Run: headless pygame with SDL's dummy video driver; simulated clock (each Clock.tick advances the game by its frame time, no real sleeping); random seed 0; keys injected as events and as key.get_pressed() state; no mouse input.
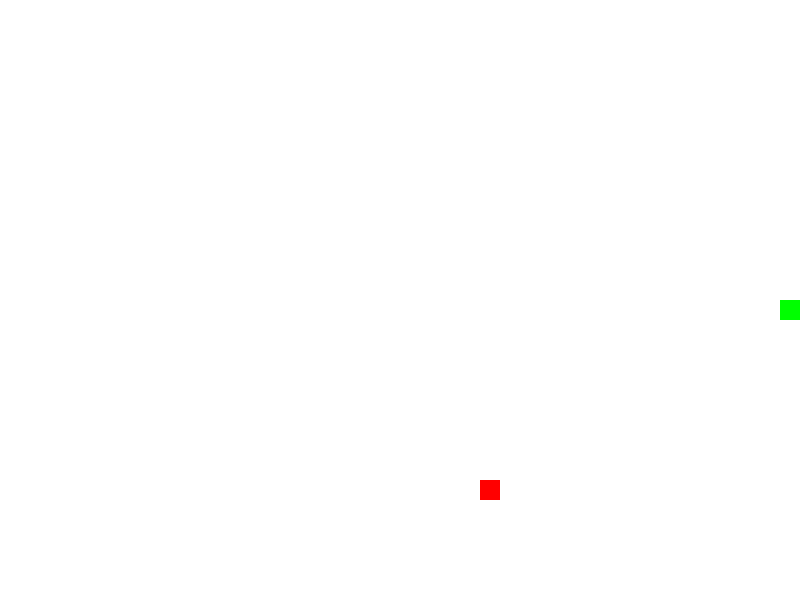
Frame 1 of 1 · flips 1–60 · no input (game ended)

The pygame program that drew these frames:

import pygame
import sys
import random

# Initialize Pygame
pygame.init()

# Set up the game window
width, height = 800, 600
win = pygame.display.set_mode((width, height))
pygame.display.set_caption("Snake Game")

# Set up colors
white = (255, 255, 255)
red = (255, 0, 0)
green = (0, 255, 0)

# Set up snake initial position and speed
snake_size = 20
snake_speed = 15
snake = [(width // 2, height // 2)]
snake_direction = (1, 0)

# Set up initial food position
food = (random.randint(0, (width - snake_size) // snake_size) * snake_size,
        random.randint(0, (height - snake_size) // snake_size) * snake_size)

# Main game loop
while True:
    for event in pygame.event.get():
        if event.type == pygame.QUIT:
            pygame.quit()
            sys.exit()
        elif event.type == pygame.KEYDOWN:
            if event.key == pygame.K_UP and snake_direction != (0, 1):
                snake_direction = (0, -1)
            elif event.key == pygame.K_DOWN and snake_direction != (0, -1):
                snake_direction = (0, 1)
            elif event.key == pygame.K_LEFT and snake_direction != (1, 0):
                snake_direction = (-1, 0)
            elif event.key == pygame.K_RIGHT and snake_direction != (-1, 0):
                snake_direction = (1, 0)

    # Move the snake
    x, y = snake[0]
    x += snake_direction[0] * snake_size
    y += snake_direction[1] * snake_size
    snake.insert(0, (x, y))

    # Check for collisions with the walls
    if x < 0 or x >= width or y < 0 or y >= height:
        pygame.quit()
        sys.exit()

    # Check for collision with the food
    if snake[0] == food:
        food = (random.randint(0, (width - snake_size) // snake_size) * snake_size,
                random.randint(0, (height - snake_size) // snake_size) * snake_size)
    else:
        snake.pop()

    # Draw the background
    win.fill(white)

    # Draw the snake
    for segment in snake:
        pygame.draw.rect(win, green, (segment[0], segment[1], snake_size, snake_size))

    # Draw the food
    pygame.draw.rect(win, red, (food[0], food[1], snake_size, snake_size))

    # Update the display
    pygame.display.flip()

    # Control the game speed
    pygame.time.Clock().tick(snake_speed)
